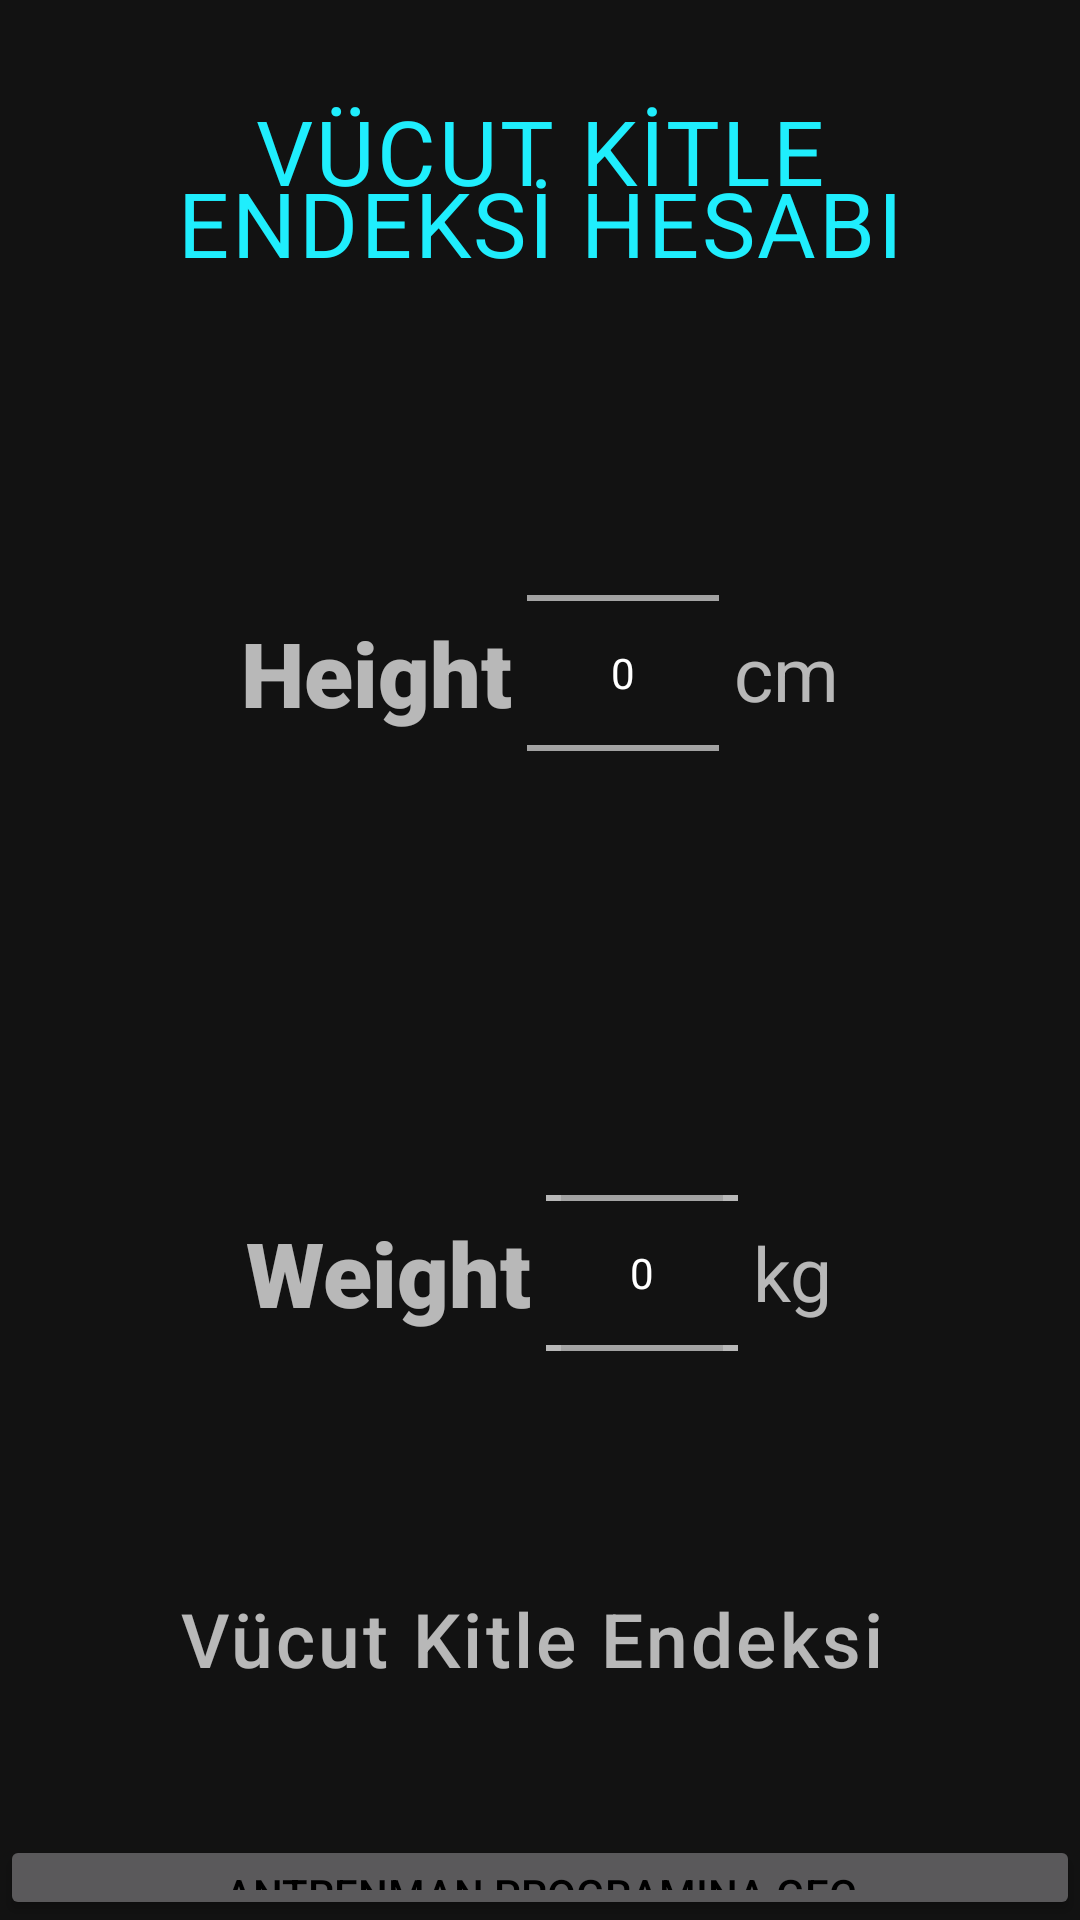

This screen was rendered from an Android layout file. Write that file and the resources it references.
<!-- AndroidManifest.xml: application theme Theme.YeniVDform -->
<!-- res/layout/activity_mainvucutendeksi.xml -->
<?xml version="1.0" encoding="utf-8"?>
<LinearLayout xmlns:android="http://schemas.android.com/apk/res/android"
    xmlns:tools="http://schemas.android.com/tools"
    android:layout_width="match_parent"
    android:layout_height="match_parent"
    android:background="@drawable/tema"
    android:gravity="top|center"
    android:orientation="vertical"
    tools:context=".MainActivity">

    <TextView
        style="@style/TextAppearance.Material3.BodyLarge"
        android:layout_width="wrap_content"
        android:layout_height="wrap_content"
        android:padding="30dp"
        android:text="VÜCUT KİTLE ENDEKSİ HESABI"
        android:gravity="center"
        android:textColor="@color/vdformcolor"
        android:textSize="30dp" />

    <LinearLayout
        android:layout_width="match_parent"
        android:layout_height="wrap_content"
        android:gravity="center"
        android:padding="10dp">

        <TextView
            android:layout_width="wrap_content"
            android:layout_height="wrap_content"
            android:fontFamily="sans-serif-black"
            android:text="Height"
            android:textSize="30sp" />

        <NumberPicker
            android:id="@+id/heightPicker"
            android:layout_width="wrap_content"
            android:layout_height="wrap_content"
            android:layout_marginHorizontal="5dp" />

        <TextView
            android:layout_width="wrap_content"
            android:layout_height="wrap_content"
            android:text="cm"
            android:textSize="25sp"
            tools:ignore="HardcodedText" />

    </LinearLayout>

    <LinearLayout
        android:layout_width="match_parent"
        android:layout_height="wrap_content"
        android:gravity="center"
        android:padding="10dp">

        <TextView
            android:layout_width="wrap_content"
            android:layout_height="wrap_content"
            android:fontFamily="sans-serif-black"
            android:text="Weight"
            android:textSize="30sp" />

        <NumberPicker
            android:id="@+id/weightPicker"
            android:layout_width="wrap_content"
            android:layout_height="wrap_content"
            android:layout_marginHorizontal="5dp"
            android:paddingHorizontal="5dp" />

        <TextView
            android:layout_width="wrap_content"
            android:layout_height="wrap_content"
            android:text="kg"
            android:textSize="25sp"
            tools:ignore="HardcodedText" />
    </LinearLayout>

    <LinearLayout
        android:layout_width="match_parent"
        android:layout_height="wrap_content"
        android:gravity="center"
        android:padding="5dp">

        <TextView
            style="@style/TextAppearance.Material3.LabelMedium"
            android:layout_width="wrap_content"
            android:layout_height="wrap_content"
            android:layout_gravity="center"
            android:paddingEnd="5dp"

            android:text="Vücut Kitle Endeksi"
            android:textSize="25sp"
            tools:ignore="RtlSymmetry" />

        <TextView
            android:id="@+id/bmiResultTV"
            android:layout_width="wrap_content"
            android:layout_height="wrap_content"
            android:text=""
            android:textSize="25sp" />
    </LinearLayout>

    <LinearLayout
        android:layout_width="match_parent"
        android:layout_height="wrap_content"
        android:gravity="top|center"
        android:padding="5dp">

        <TextView
            android:id="@+id/healthyMessageTV"
            android:layout_width="wrap_content"
            android:layout_height="wrap_content"
            android:textSize="25sp" />
    </LinearLayout>

    <Button
        android:id="@+id/btnhareketgec"
        android:layout_width="match_parent"
        android:layout_height="wrap_content"
        android:text="ANTRENMAN PROGRAMINA GEÇ"
        android:textColor="@color/black" />
</LinearLayout>
<!-- resources referenced by this layout -->
<resources>
  <color name="black">#FF000000</color>
  <color name="vdformcolor">#1FEEFD </color>
  <style name="Theme.YeniVDform" parent="Theme.MaterialComponents.NoActionBar">
          
          <item name="colorPrimary">@color/purple_500</item>
          <item name="colorPrimaryVariant">@color/purple_700</item>
          <item name="colorOnPrimary">@color/white</item>
          
          <item name="colorSecondary">@color/teal_200</item>
          <item name="colorSecondaryVariant">@color/teal_700</item>
          <item name="colorOnSecondary">@color/black</item>
          
          <item name="android:statusBarColor">?attr/colorPrimaryVariant</item>
          
      </style>
  <color name="purple_500">#1FEEFD </color>
  <color name="purple_700">#2B2B2B</color>
  <color name="white">#FFFFFFFF</color>
  <color name="teal_200">#FF03DAC5</color>
  <color name="teal_700">#FF018786</color>
</resources>
